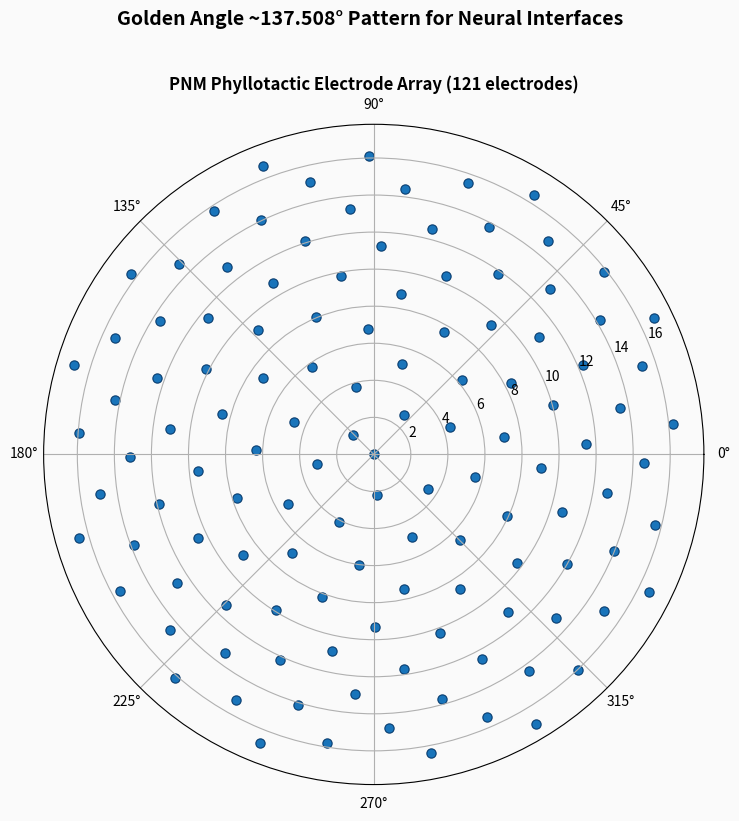

Recreate this plot in Python.
# To use: Run this script to generate the image. Output saves to 'images/' relative to this file. Install requirements: pip install numpy matplotlib.
"""
Simulation-based; empirical validation required per provisional application prepared for filing (to be filed late January 2026).
"""
import os
import numpy as np
import matplotlib.pyplot as plt

# Safe IMAGE_DIR - find repository root
try:
    SCRIPT_DIR = os.path.dirname(os.path.abspath(__file__))
except NameError:
    SCRIPT_DIR = os.getcwd()

# Find biomimetic-inventions-public root (has images/ and generate_plot_images.py)
REPO_ROOT = SCRIPT_DIR
for _ in range(6):  # Up to biomimetic-inventions-public root
    has_images = os.path.exists(os.path.join(REPO_ROOT, 'images'))
    has_generate = os.path.exists(os.path.join(REPO_ROOT, 'generate_plot_images.py'))
    if has_images and has_generate:
        break
    parent = os.path.dirname(REPO_ROOT)
    if parent == REPO_ROOT:
        REPO_ROOT = SCRIPT_DIR
        break
    REPO_ROOT = parent
IMAGE_DIR = os.path.join(REPO_ROOT, 'images')
os.makedirs(IMAGE_DIR, exist_ok=True)
print(f"Image output directory: {IMAGE_DIR}")

# Section 3: toy_electrode_array.py
print("Running toy_electrode_array section...")
try:
    N = 121
    golden_angle = 137.508
    theta = np.arange(N) * np.deg2rad(golden_angle)
    r = np.sqrt(theta)
    fig = plt.figure(figsize=(8, 8), facecolor='#FAFAFA')
    ax = fig.add_subplot(111, projection='polar')
    ax.set_facecolor('#FAFAFA')
    ax.scatter(theta, r, s=45, c='#0066B3', alpha=0.9, edgecolors='#003366', linewidths=0.8)
    ax.set_rlim(0, r.max() * 1.05)
    ax.set_title("PNM Phyllotactic Electrode Array (121 electrodes)", fontsize=12, fontweight='bold')
    fig.suptitle("Golden Angle ~137.508° Pattern for Neural Interfaces", fontsize=14, fontweight='bold', y=1.02)
    plt.tight_layout()
    plt.savefig(os.path.join(IMAGE_DIR, 'toy_electrode_array.png'), dpi=300, bbox_inches='tight', facecolor='#FAFAFA')
    plt.close(fig)
    print("Generated: toy_electrode_array.png")
except Exception as e:
    print(f"Error in toy_electrode_array: {e}")
